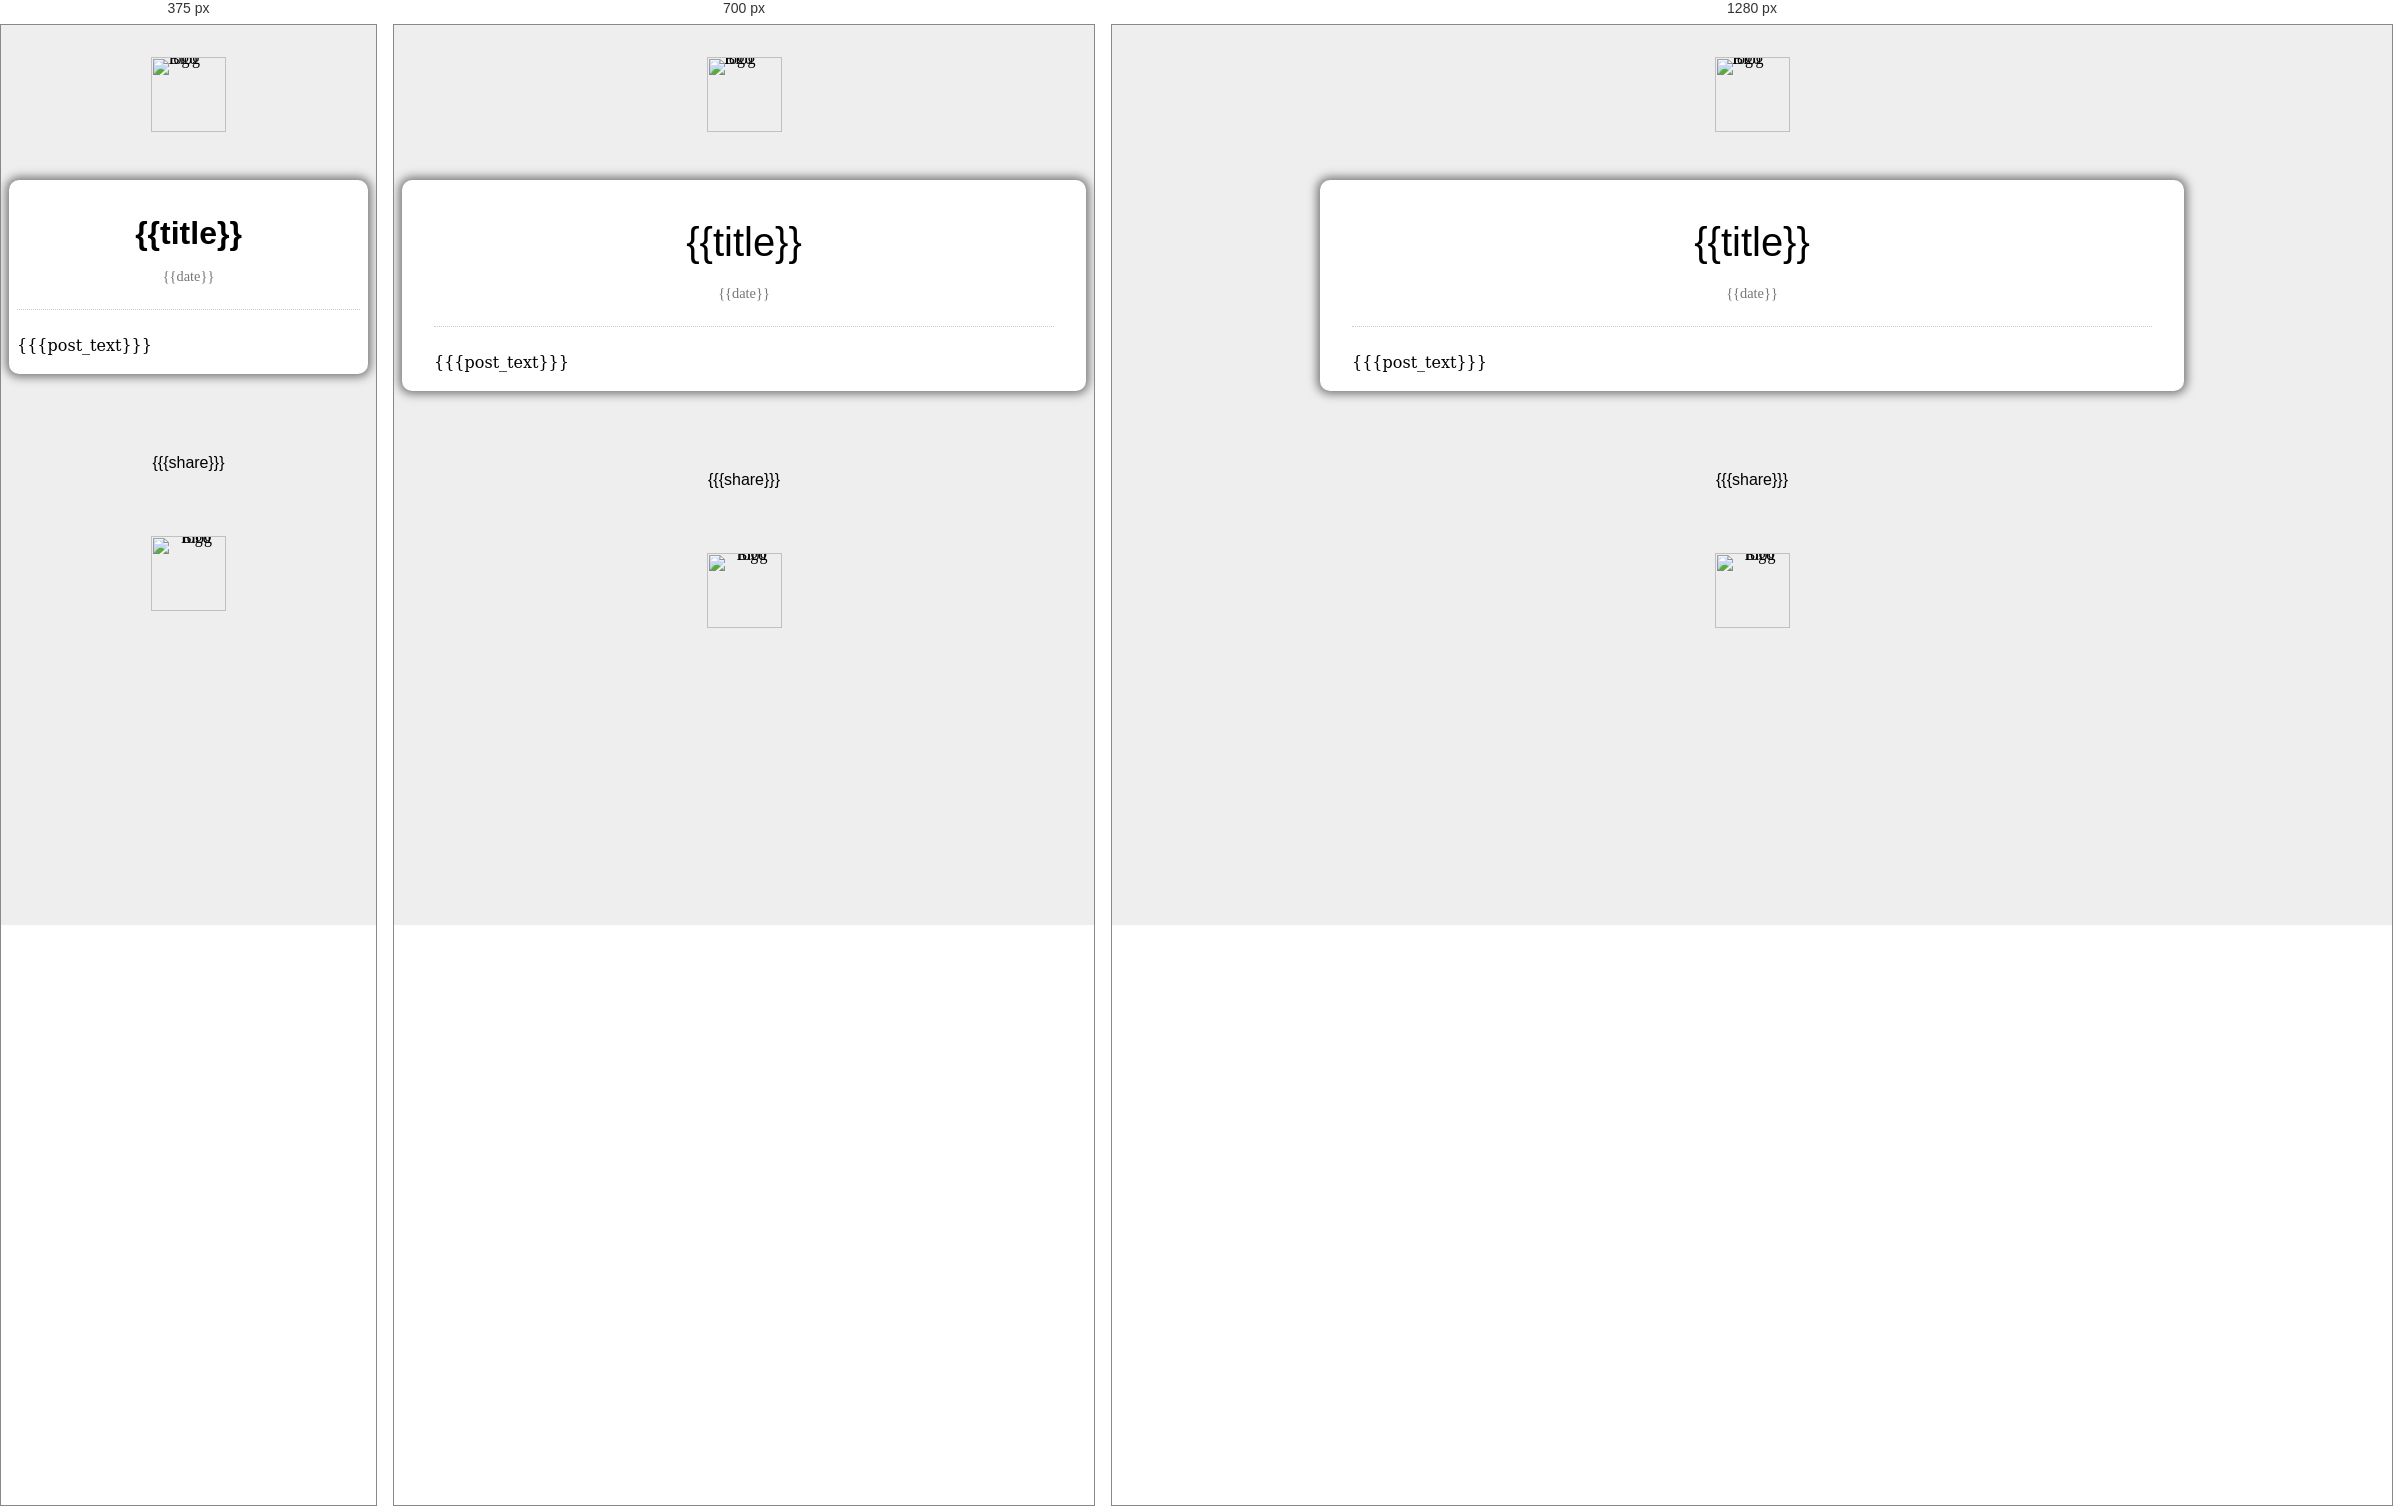
Rendered at 375 px, 700 px and 1280 px, left to right.

<!-- file: postTemplate.html -->
<html>
  <head>
    <title>{{title}}</title>
    <link rel="stylesheet" href="post.css">

	<meta charset="UTF-8"> 
    <meta name="HandheldFriendly" content="True" />
    <meta name="MobileOptimized" content="320" />
    <meta name="viewport" content="width=device-width, initial-scale=1.0" />
  </head>

  <body>
  <div id="content">
    <div id="header">
      <a class="blog-logo" href="{{index}}">
        <img src="logo.png" alt="Blog logo"/>
      </a>
    </div>
    
    <div id="post">    
    
    <div id="post_title">
      <p class="post_title_text">{{title}}</p>
    </div>
	
    <div id="post_date">
      <p class="post_date_text">{{date}}</p>
    </div>

    <div id="post_text">
    {{{post_text}}}
    </div>
    </div>

    <div id="share">
      <p class="share_text">{{{share}}}</p>
    </div>

    <div id="footer">
      <a class="blog-logo" href="{{index}}">
        <img src="logo.png" alt="Blog logo"/>
      </a>
    </div>
  </div id="body">
  </body>

</html>


/* @media block from post.css */
@media only screen and (max-width: 900px) {

}

/* @media block from post.css */
@media only screen and (max-width: 500px) {

#post {
  max-width: 800px;
  margin-left: auto;
  margin-right: auto;
  padding-left: 0.5em;
  padding-right: 0.5em;
  padding-bottom: 1em;
  padding-top: 1em;
  background-color: #fff;
  box-shadow: 0px 0px 10px 3px #777777;
  border-radius: 10px;
  word-wrap: break-word;
}

#post_title {  
  margin-top: 0.6em;
  margin-bottom: 0.5em;

  font-family: sans-serif;
  font-weight: bold;
  font-size: 2em;
  
  text-align: center;
  
  background-color: #fff;
}
   
}